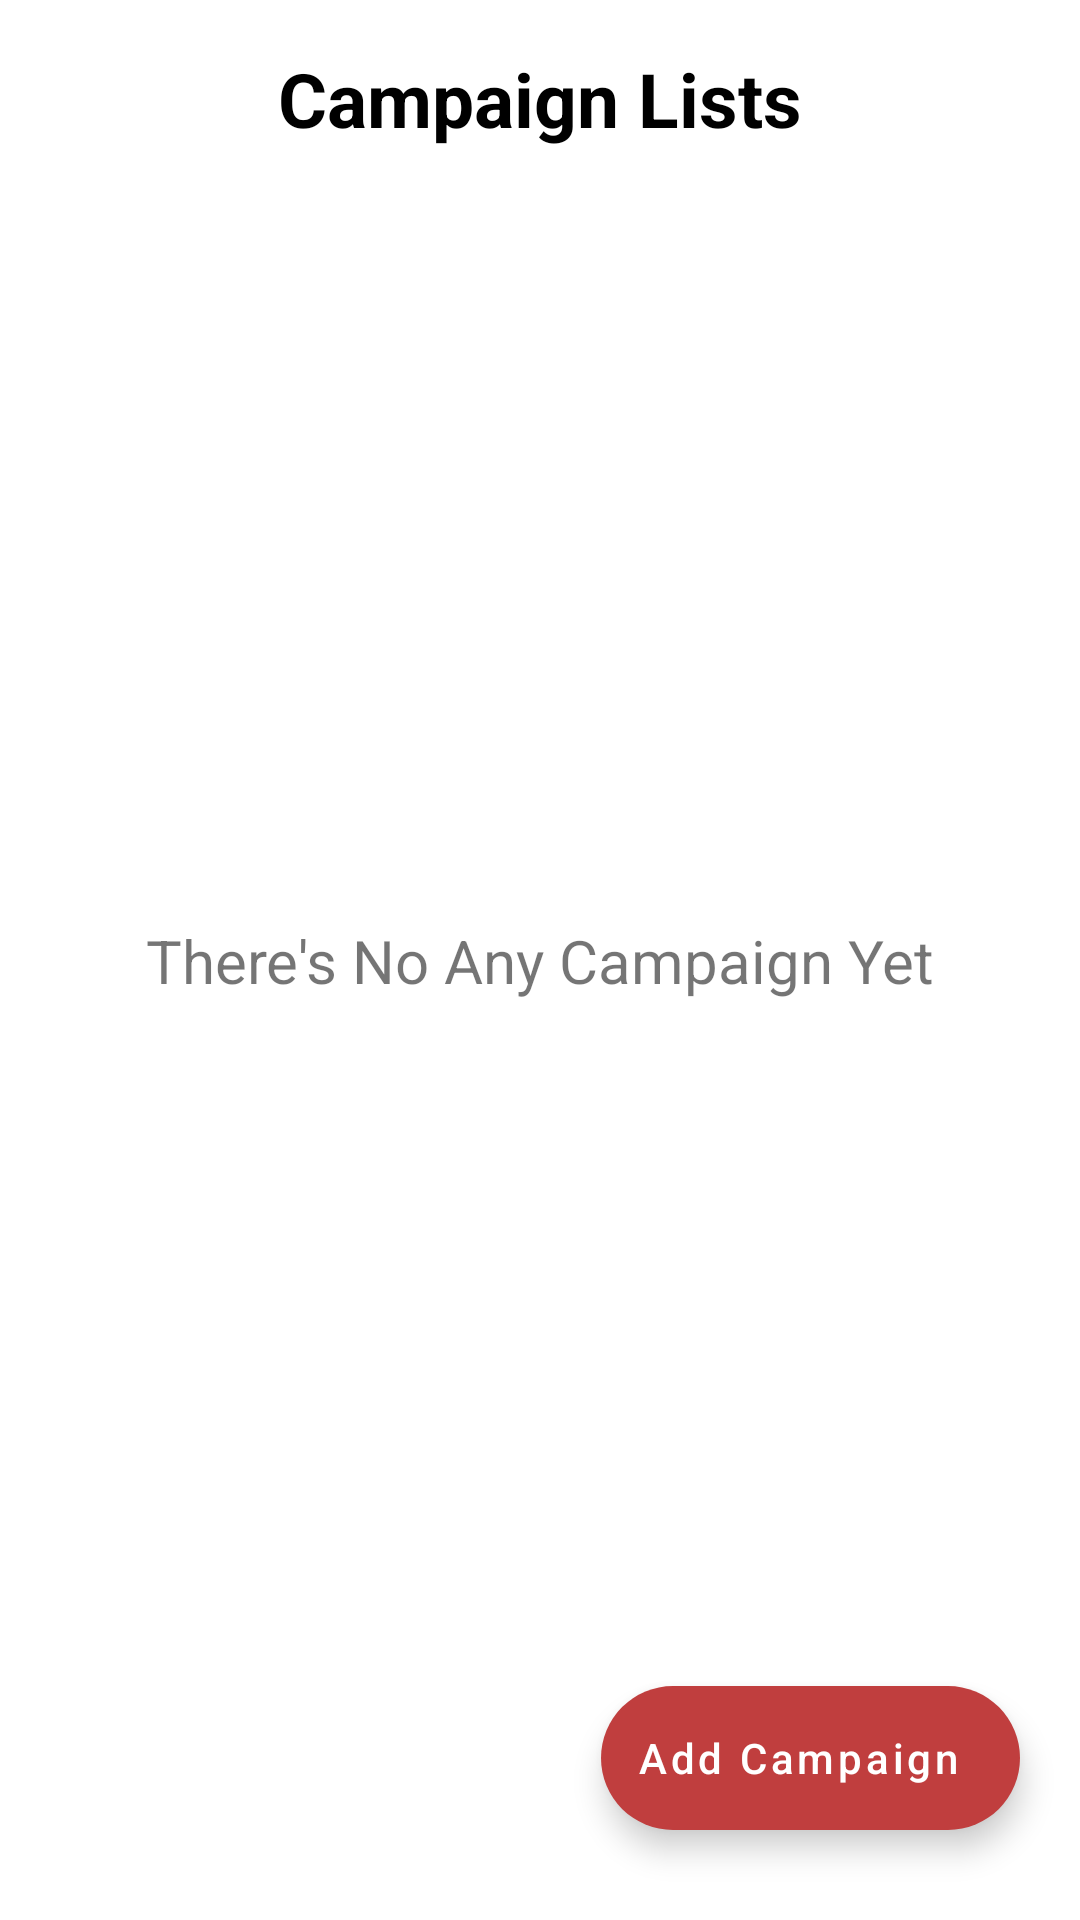

Reconstruct the res/layout file that produces this screen, plus the resources it refers to.
<!-- AndroidManifest.xml: application theme Theme.Turahan -->
<!-- res/layout/fragment_campaign.xml -->
<?xml version="1.0" encoding="utf-8"?>
<androidx.constraintlayout.widget.ConstraintLayout xmlns:android="http://schemas.android.com/apk/res/android"
    xmlns:app="http://schemas.android.com/apk/res-auto"
    android:id="@+id/fragment_campaign"
    xmlns:tools="http://schemas.android.com/tools"
    android:layout_width="match_parent"
    android:layout_height="match_parent"
    tools:context=".volunteer.CampaignFragment">

    <TextView
        android:id="@+id/tvcampaign"
        android:layout_width="wrap_content"
        android:layout_height="wrap_content"
        android:layout_marginTop="16dp"
        android:fontFamily="sans-serif"
        android:text="@string/campaign_lists"
        android:textColor="@color/black"
        android:textSize="25sp"
        android:textStyle="bold"
        app:layout_constraintEnd_toEndOf="parent"
        app:layout_constraintStart_toStartOf="parent"
        app:layout_constraintTop_toTopOf="parent" />

    <androidx.recyclerview.widget.RecyclerView
        android:id="@+id/rvCampaign"
        android:layout_width="match_parent"
        android:layout_height="0dp"
        android:layout_marginTop="15dp"
        app:layout_constraintBottom_toBottomOf="parent"
        app:layout_constraintEnd_toEndOf="parent"
        app:layout_constraintHorizontal_bias="0.0"
        app:layout_constraintStart_toStartOf="parent"
        app:layout_constraintTop_toBottomOf="@+id/tvcampaign"
        tools:listitem="@layout/rv_campaign"/>

    <com.google.android.material.floatingactionbutton.ExtendedFloatingActionButton
        android:id="@+id/btnAddCampaign"
        android:layout_width="wrap_content"
        android:layout_height="wrap_content"
        android:layout_marginEnd="20dp"
        android:layout_marginBottom="30dp"
        android:contentDescription="floatingButton"
        android:text="@string/add_campaign"
        android:textAllCaps="false"
        android:textColor="@color/white"
        app:backgroundTint="@color/red_maroon"
        app:icon="@drawable/ic_plus"
        app:iconTint="@color/white"
        app:layout_constraintBottom_toBottomOf="parent"
        app:layout_constraintEnd_toEndOf="parent" />

    <TextView
        android:id="@+id/tvNoTransaction"
        android:layout_width="wrap_content"
        android:layout_height="wrap_content"
        android:text="@string/noCampaign"
        android:textSize="20sp"
        app:layout_constraintBottom_toBottomOf="parent"
        app:layout_constraintEnd_toEndOf="parent"
        app:layout_constraintStart_toStartOf="parent"
        app:layout_constraintTop_toTopOf="parent" />

</androidx.constraintlayout.widget.ConstraintLayout>
<!-- res/layout/rv_campaign.xml (included above) -->
<?xml version="1.0" encoding="utf-8"?>
<androidx.cardview.widget.CardView xmlns:android="http://schemas.android.com/apk/res/android"
    xmlns:app="http://schemas.android.com/apk/res-auto"
    android:layout_width="match_parent"
    android:layout_height="100dp"
    xmlns:tools="http://schemas.android.com/tools"
    android:layout_marginTop="10dp"
    android:layout_marginStart="10dp"
    android:layout_marginEnd="10dp"
    android:layout_marginBottom="5dp"
    app:cardCornerRadius="15dp">

    <RelativeLayout
        android:layout_width="match_parent"
        android:layout_height="match_parent"
        android:padding="10dp">

        <ImageView
            android:id="@+id/ivCampaign"
            android:layout_width="110dp"
            android:layout_height="match_parent"
            android:layout_centerVertical="true"
            android:layout_marginEnd="15dp"
            android:background="@drawable/articlebg"
            android:layout_alignBottom="@id/tvTanggalCampaign"
            android:layout_alignTop="@id/tvJudulCampaign"
            android:clipToOutline="true"
            android:scaleType="centerCrop"
            android:src="@drawable/poster_one" />

        <TextView
            android:id="@+id/tvJudulCampaign"
            android:layout_width="match_parent"
            android:layout_height="50dp"
            android:layout_above="@+id/tvTanggalCampaign"
            android:layout_marginEnd="13dp"
            android:layout_marginBottom="10dp"
            android:layout_toEndOf="@id/ivCampaign"
            android:fontFamily="@font/montserrat_medium"
            android:text="How to recycle plastic waste"
            android:textSize="18sp" />

            <TextView
                android:id="@+id/tvTanggalCampaign"
                android:layout_width="match_parent"
                android:layout_height="wrap_content"
                android:layout_alignParentBottom="true"
                android:layout_toEndOf="@id/ivCampaign"
                android:text="12-02-2023"/>

    </RelativeLayout>

</androidx.cardview.widget.CardView>
<!-- resources referenced by this layout -->
<resources>
  <color name="black">#FF000000</color>
  <color name="red_maroon">#C03E3E</color>
  <color name="white">#FFFFFFFF</color>
  <!-- drawable poster_one: png bitmap (drawable, 177447 bytes) -->
  <string name="add_campaign">Add Campaign</string>
  <string name="campaign_lists">Campaign Lists</string>
  <string name="noCampaign">There\'s No Any Campaign Yet</string>
  <style name="Theme.Turahan" parent="Theme.MaterialComponents.Light.NoActionBar">
          
          <item name="colorPrimary">@color/purple_500</item>
          <item name="colorPrimaryVariant">@color/purple_700</item>
          <item name="colorOnPrimary">@color/white</item>
          
          <item name="colorSecondary">@color/teal_200</item>
          <item name="colorSecondaryVariant">@color/teal_700</item>
          <item name="colorOnSecondary">@color/black</item>
          
          <item name="android:statusBarColor">?attr/colorPrimaryVariant</item>
          
          <item name="bottomSheetDialogTheme">@style/AppBottomSheetDialogTheme</item>
      </style>
  <color name="purple_500">#FF6200EE</color>
  <color name="purple_700">#FF3700B3</color>
  <color name="teal_200">#FF03DAC5</color>
  <color name="teal_700">#FF018786</color>
  <style name="AppBottomSheetDialogTheme" parent="Theme.Design.Light.BottomSheetDialog">
          <item name="bottomSheetStyle">@style/AppModalStyle</item>
      </style>
  <style name="AppModalStyle" parent="Widget.Design.BottomSheet.Modal">
          <item name="android:background">@drawable/fragmentcorners</item>
      </style>
</resources>
